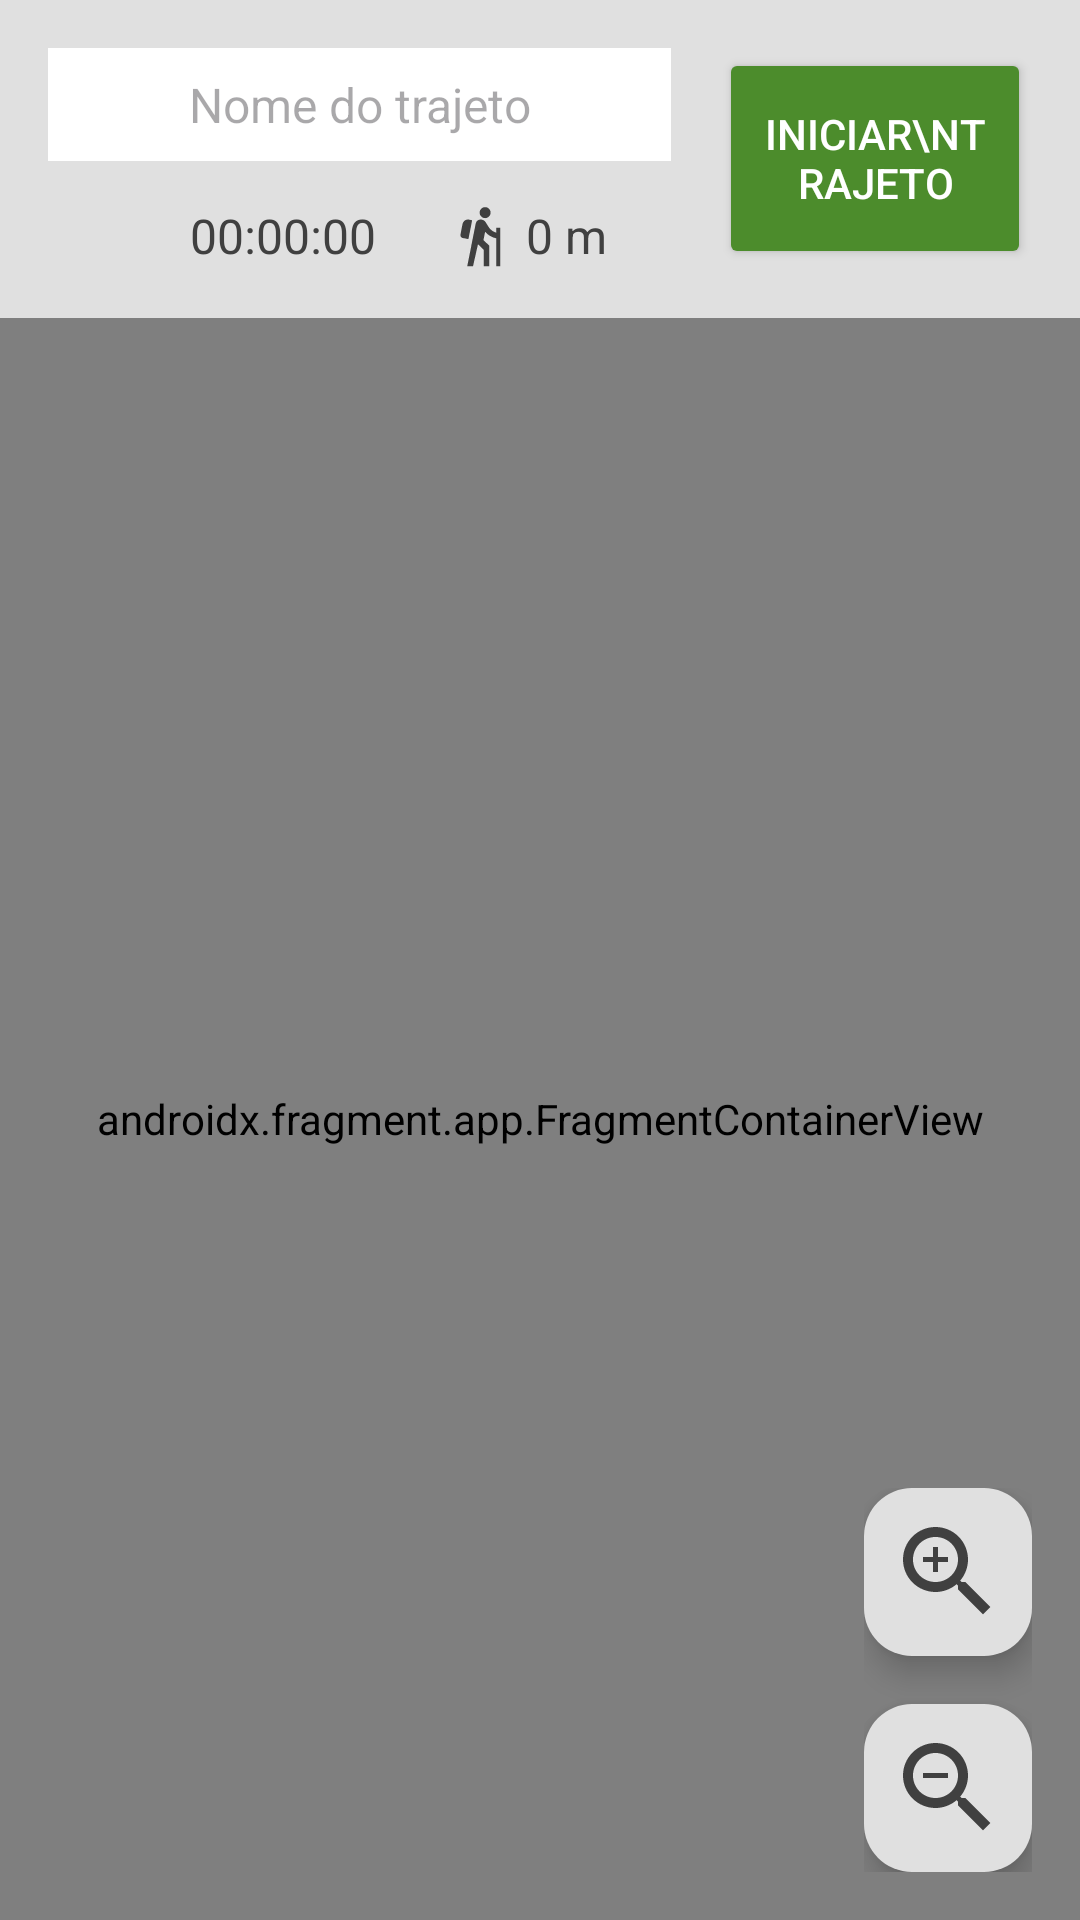

This screen was rendered from an Android layout file. Write that file and the resources it references.
<!-- AndroidManifest.xml: application theme Theme.ExploreGaropabaHelper -->
<!-- res/layout/activity_record_route.xml -->
<?xml version="1.0" encoding="utf-8"?>
<FrameLayout xmlns:android="http://schemas.android.com/apk/res/android"
    xmlns:app="http://schemas.android.com/apk/res-auto"
    xmlns:tools="http://schemas.android.com/tools"
    android:layout_width="match_parent"
    android:layout_height="match_parent"
    android:background="@color/light_gray">

    <androidx.fragment.app.FragmentContainerView
        android:id="@+id/map"
        android:name="com.google.android.gms.maps.SupportMapFragment"
        android:layout_width="match_parent"
        android:layout_height="match_parent"
        android:layout_marginTop="106dp" />

    <LinearLayout
        android:layout_width="match_parent"
        android:layout_height="wrap_content"
        android:layout_gravity="top"
        android:orientation="horizontal"
        android:padding="16dp">

        <LinearLayout
            android:layout_width="0dp"
            android:layout_height="wrap_content"
            android:layout_weight="0.8"
            android:orientation="vertical">

            <EditText
                android:id="@+id/etRouteName"
                android:layout_width="match_parent"
                android:layout_height="wrap_content"
                android:layout_marginBottom="6dp"
                android:background="@color/white"
                android:hint="Nome do trajeto"
                android:importantForAutofill="no"
                android:inputType="text"
                android:maxLength="20"
                android:maxLines="1"
                android:padding="8dp"
                android:textAlignment="center"
                android:textColor="@color/dark_gray"
                android:textSize="16sp"
                tools:ignore="HardcodedText" />

            <LinearLayout
                android:layout_width="match_parent"
                android:layout_height="wrap_content"
                android:layout_marginTop="8dp"
                android:gravity="center_horizontal"
                android:orientation="horizontal">

                <ImageView
                    android:layout_width="22dp"
                    android:layout_height="22dp"
                    android:layout_marginEnd="4dp"
                    android:contentDescription="Ícone de tempo"
                    android:src="@drawable/baseline_access_time"
                    app:tint="@color/dark_gray"
                    tools:ignore="HardcodedText" />

                <TextView
                    android:id="@+id/tvTime"
                    android:layout_width="wrap_content"
                    android:layout_height="wrap_content"
                    android:text="00:00:00"
                    android:textColor="@color/dark_gray"
                    android:textSize="16sp"
                    tools:ignore="HardcodedText" />

                <ImageView
                    android:layout_width="22dp"
                    android:layout_height="22dp"
                    android:layout_marginStart="24dp"
                    android:layout_marginEnd="4dp"
                    android:contentDescription="Ícone de distância"
                    android:src="@drawable/baseline_hiking"
                    app:tint="@color/dark_gray"
                    tools:ignore="HardcodedText" />

                <TextView
                    android:id="@+id/tvDistance"
                    android:layout_width="wrap_content"
                    android:layout_height="wrap_content"
                    android:maxLength="6"
                    android:text="0 m"
                    android:textColor="@color/dark_gray"
                    android:textSize="16sp"
                    tools:ignore="HardcodedText" />
            </LinearLayout>

        </LinearLayout>

        <Button
            android:id="@+id/btnStartRoute"
            android:layout_width="0dp"
            android:layout_height="match_parent"
            android:layout_marginStart="16dp"
            android:layout_weight="0.4"
            android:backgroundTint="@color/green"
            android:text="Iniciar\nTrajeto"
            android:textColor="@color/white"
            android:textSize="14sp"
            tools:ignore="HardcodedText" />

        <Button
            android:id="@+id/btnEndRoute"
            android:layout_width="0dp"
            android:layout_height="match_parent"
            android:layout_marginStart="16dp"
            android:layout_weight="0.4"
            android:backgroundTint="@color/green"
            android:text="Finalizar\nTrajeto"
            android:textColor="@color/white"
            android:textSize="14sp"
            android:visibility="gone"
            tools:ignore="HardcodedText" />
    </LinearLayout>

    <LinearLayout
        android:layout_width="wrap_content"
        android:layout_height="wrap_content"
        android:layout_gravity="bottom|end"
        android:layout_margin="16dp"
        android:gravity="end"
        android:orientation="vertical">

        <com.google.android.material.floatingactionbutton.FloatingActionButton
            android:id="@+id/btnZoomIn"
            android:layout_width="wrap_content"
            android:layout_height="wrap_content"
            android:layout_marginBottom="16dp"
            android:backgroundTint="@color/light_gray"
            android:contentDescription="Zoom In"
            android:src="@drawable/baseline_zoom_in"
            app:maxImageSize="40dp"
            app:tint="@color/dark_gray"
            tools:ignore="HardcodedText" />

        <com.google.android.material.floatingactionbutton.FloatingActionButton
            android:id="@+id/btnZoomOut"
            android:layout_width="wrap_content"
            android:layout_height="wrap_content"
            android:backgroundTint="@color/light_gray"
            android:contentDescription="Zoom Out"
            android:src="@drawable/baseline_zoom_out"
            app:maxImageSize="40dp"
            app:tint="@color/dark_gray"
            tools:ignore="HardcodedText" />
    </LinearLayout>

</FrameLayout>
<!-- resources referenced by this layout -->
<resources>
  <color name="dark_gray">#FF404040</color>
  <color name="green">#FF4C8C2C</color>
  <color name="light_gray">#FFE0E0E0</color>
  <color name="white">#FFFFFFFF</color>
  <!-- drawable baseline_hiking (drawable) -->
  <vector xmlns:android="http://schemas.android.com/apk/res/android" android:height="32dp" android:tint="#000000" android:viewportHeight="24" android:viewportWidth="24" android:width="32dp">
        
      <path android:fillColor="@android:color/white" android:pathData="M13.5,5.5c1.1,0 2,-0.9 2,-2s-0.9,-2 -2,-2s-2,0.9 -2,2S12.4,5.5 13.5,5.5zM17.5,10.78c-1.23,-0.37 -2.22,-1.17 -2.8,-2.18l-1,-1.6c-0.41,-0.65 -1.11,-1 -1.84,-1c-0.78,0 -1.59,0.5 -1.78,1.44S7,23 7,23h2.1l1.8,-8l2.1,2v6h2v-7.5l-2.1,-2l0.6,-3c1,1.15 2.41,2.01 4,2.34V23H19V9h-1.5L17.5,10.78zM7.43,13.13l-2.12,-0.41c-0.54,-0.11 -0.9,-0.63 -0.79,-1.17l0.76,-3.93c0.21,-1.08 1.26,-1.79 2.34,-1.58l1.16,0.23L7.43,13.13z"/>
      
  </vector>
  <!-- drawable baseline_zoom_in (drawable) -->
  <vector xmlns:android="http://schemas.android.com/apk/res/android" android:height="32dp" android:tint="#000000" android:viewportHeight="24" android:viewportWidth="24" android:width="32dp">
        
      <path android:fillColor="@android:color/white" android:pathData="M15.5,14h-0.79l-0.28,-0.27C15.41,12.59 16,11.11 16,9.5 16,5.91 13.09,3 9.5,3S3,5.91 3,9.5 5.91,16 9.5,16c1.61,0 3.09,-0.59 4.23,-1.57l0.27,0.28v0.79l5,4.99L20.49,19l-4.99,-5zM9.5,14C7.01,14 5,11.99 5,9.5S7.01,5 9.5,5 14,7.01 14,9.5 11.99,14 9.5,14z"/>
        
      <path android:fillColor="@android:color/white" android:pathData="M12,10h-2v2H9v-2H7V9h2V7h1v2h2v1z"/>
      
  </vector>
  <!-- drawable baseline_zoom_out (drawable) -->
  <vector xmlns:android="http://schemas.android.com/apk/res/android" android:height="32dp" android:tint="#000000" android:viewportHeight="24" android:viewportWidth="24" android:width="32dp">
        
      <path android:fillColor="@android:color/white" android:pathData="M15.5,14h-0.79l-0.28,-0.27C15.41,12.59 16,11.11 16,9.5 16,5.91 13.09,3 9.5,3S3,5.91 3,9.5 5.91,16 9.5,16c1.61,0 3.09,-0.59 4.23,-1.57l0.27,0.28v0.79l5,4.99L20.49,19l-4.99,-5zM9.5,14C7.01,14 5,11.99 5,9.5S7.01,5 9.5,5 14,7.01 14,9.5 11.99,14 9.5,14zM7,9h5v1L7,10z"/>
      
  </vector>
  <style name="Theme.ExploreGaropabaHelper" parent="Base.Theme.ExploreGaropabaHelper" />
  <style name="Base.Theme.ExploreGaropabaHelper" parent="Theme.Material3.Light">
          
          <item name="colorPrimary">@color/green</item>
          <item name="colorSecondary">@color/gray</item>
          <item name="colorAccent">@color/dark_gray</item>
      </style>
  <color name="gray">#FF808080</color>
</resources>
